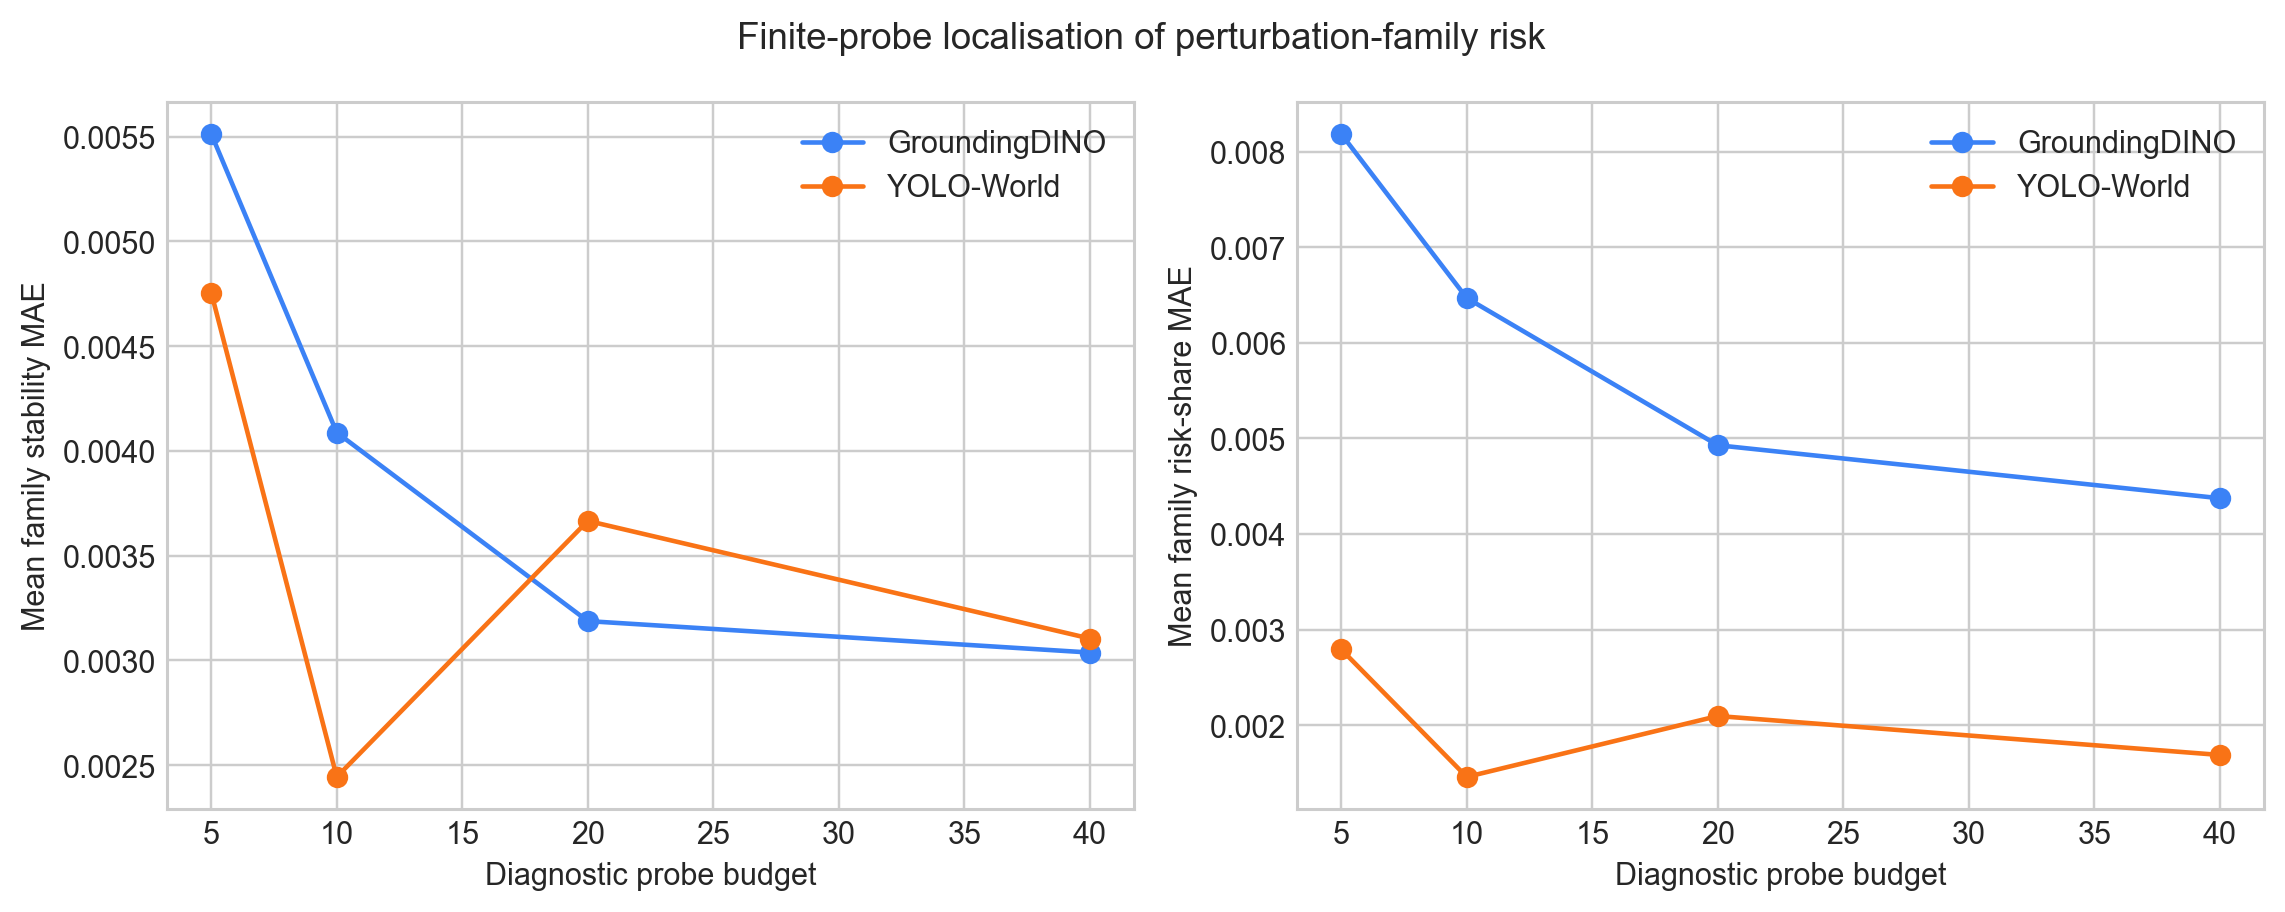

Values plotted in this chart, from the file beside it:
model, diagnostic_budget, family, trials, operational_stability, risk_share, reference_operational_stability, reference_risk_share, absolute_stability_error, absolute_risk_share_error
groundingdino, 5, jpeg, 1000, 0.777, 0.3059, 0.7764, 0.3004, 0.0005625, 0.005487
groundingdino, 5, gaussian_noise, 1000, 0.922, 0.107, 0.9136, 0.1161, 0.008375, 0.00907
groundingdino, 5, resolution, 1000, 0.846, 0.2112, 0.8371, 0.2189, 0.008937, 0.007699
groundingdino, 5, blur, 1000, 0.762, 0.3265, 0.7682, 0.3115, 0.006188, 0.01498
groundingdino, 5, brightness, 1000, 0.964, 0.04938, 0.9605, 0.05308, 0.0035, 0.003695
groundingdino, 10, jpeg, 2000, 0.7735, 0.3103, 0.7764, 0.3004, 0.002938, 0.009862
groundingdino, 10, gaussian_noise, 2000, 0.919, 0.111, 0.9136, 0.1161, 0.005375, 0.005107
groundingdino, 10, resolution, 2000, 0.846, 0.211, 0.8371, 0.2189, 0.008937, 0.007988
groundingdino, 10, blur, 2000, 0.768, 0.3178, 0.7682, 0.3115, 0.0001875, 0.006311
groundingdino, 10, brightness, 2000, 0.9635, 0.05, 0.9605, 0.05308, 0.003, 0.003078
groundingdino, 20, jpeg, 4000, 0.773, 0.3084, 0.7764, 0.3004, 0.003437, 0.008012
groundingdino, 20, gaussian_noise, 4000, 0.9187, 0.1104, 0.9136, 0.1161, 0.005125, 0.005672
groundingdino, 20, resolution, 4000, 0.8438, 0.2123, 0.8371, 0.2189, 0.006687, 0.006651
groundingdino, 20, blur, 4000, 0.7678, 0.3156, 0.7682, 0.3115, 0.0004375, 0.00406
groundingdino, 20, brightness, 4000, 0.9607, 0.05333, 0.9605, 0.05308, 0.00025, 0.0002508
groundingdino, 40, jpeg, 8000, 0.7732, 0.3065, 0.7764, 0.3004, 0.003188, 0.006111
groundingdino, 40, gaussian_noise, 8000, 0.9166, 0.1127, 0.9136, 0.1161, 0.003, 0.003359
groundingdino, 40, resolution, 8000, 0.8416, 0.2141, 0.8371, 0.2189, 0.004562, 0.004854
groundingdino, 40, blur, 8000, 0.766, 0.3163, 0.7682, 0.3115, 0.002188, 0.004826
groundingdino, 40, brightness, 8000, 0.9627, 0.05035, 0.9605, 0.05308, 0.00225, 0.002723
yoloworld, 5, jpeg, 757, 0.6275, 0.2205, 0.6287, 0.2202, 0.001238, 0.0002379
yoloworld, 5, gaussian_noise, 757, 0.79, 0.1243, 0.7881, 0.1257, 0.001899, 0.001407
yoloworld, 5, resolution, 757, 0.5139, 0.2877, 0.5263, 0.281, 0.01247, 0.006747
yoloworld, 5, blur, 757, 0.4703, 0.3135, 0.4622, 0.319, 0.008091, 0.005506
yoloworld, 5, brightness, 757, 0.9089, 0.05395, 0.9089, 0.05402, 8.256274768825289e-05, 7.256471106492635e-05
yoloworld, 10, jpeg, 1514, 0.6301, 0.2193, 0.6287, 0.2202, 0.001404, 0.0009829
yoloworld, 10, gaussian_noise, 1514, 0.7873, 0.1261, 0.7881, 0.1257, 0.0007431, 0.0003543
yoloworld, 10, resolution, 1514, 0.5238, 0.2823, 0.5263, 0.281, 0.002559, 0.001325
yoloworld, 10, blur, 1514, 0.4663, 0.3164, 0.4622, 0.319, 0.004128, 0.002666
yoloworld, 10, brightness, 1514, 0.9055, 0.05599, 0.9089, 0.05402, 0.003385, 0.00197
yoloworld, 20, jpeg, 3028, 0.6248, 0.223, 0.6287, 0.2202, 0.00388, 0.002717
yoloworld, 20, gaussian_noise, 3028, 0.7843, 0.1282, 0.7881, 0.1257, 0.003715, 0.002442
yoloworld, 20, resolution, 3028, 0.5271, 0.2811, 0.5263, 0.281, 0.0007431, 8.229379856972141e-05
yoloworld, 20, blur, 3028, 0.4686, 0.3158, 0.4622, 0.319, 0.00644, 0.003232
yoloworld, 20, brightness, 3028, 0.9125, 0.05201, 0.9089, 0.05402, 0.00355, 0.002009
yoloworld, 40, jpeg, 6056, 0.6288, 0.221, 0.6287, 0.2202, 8.256274768825289e-05, 0.0007954
yoloworld, 40, gaussian_noise, 6056, 0.7835, 0.1289, 0.7881, 0.1257, 0.004541, 0.003186
yoloworld, 40, resolution, 6056, 0.5277, 0.2812, 0.5263, 0.281, 0.001404, 0.0002417
yoloworld, 40, blur, 6056, 0.468, 0.3168, 0.4622, 0.319, 0.005779, 0.002218
yoloworld, 40, brightness, 6056, 0.9126, 0.05202, 0.9089, 0.05402, 0.003715, 0.002005
